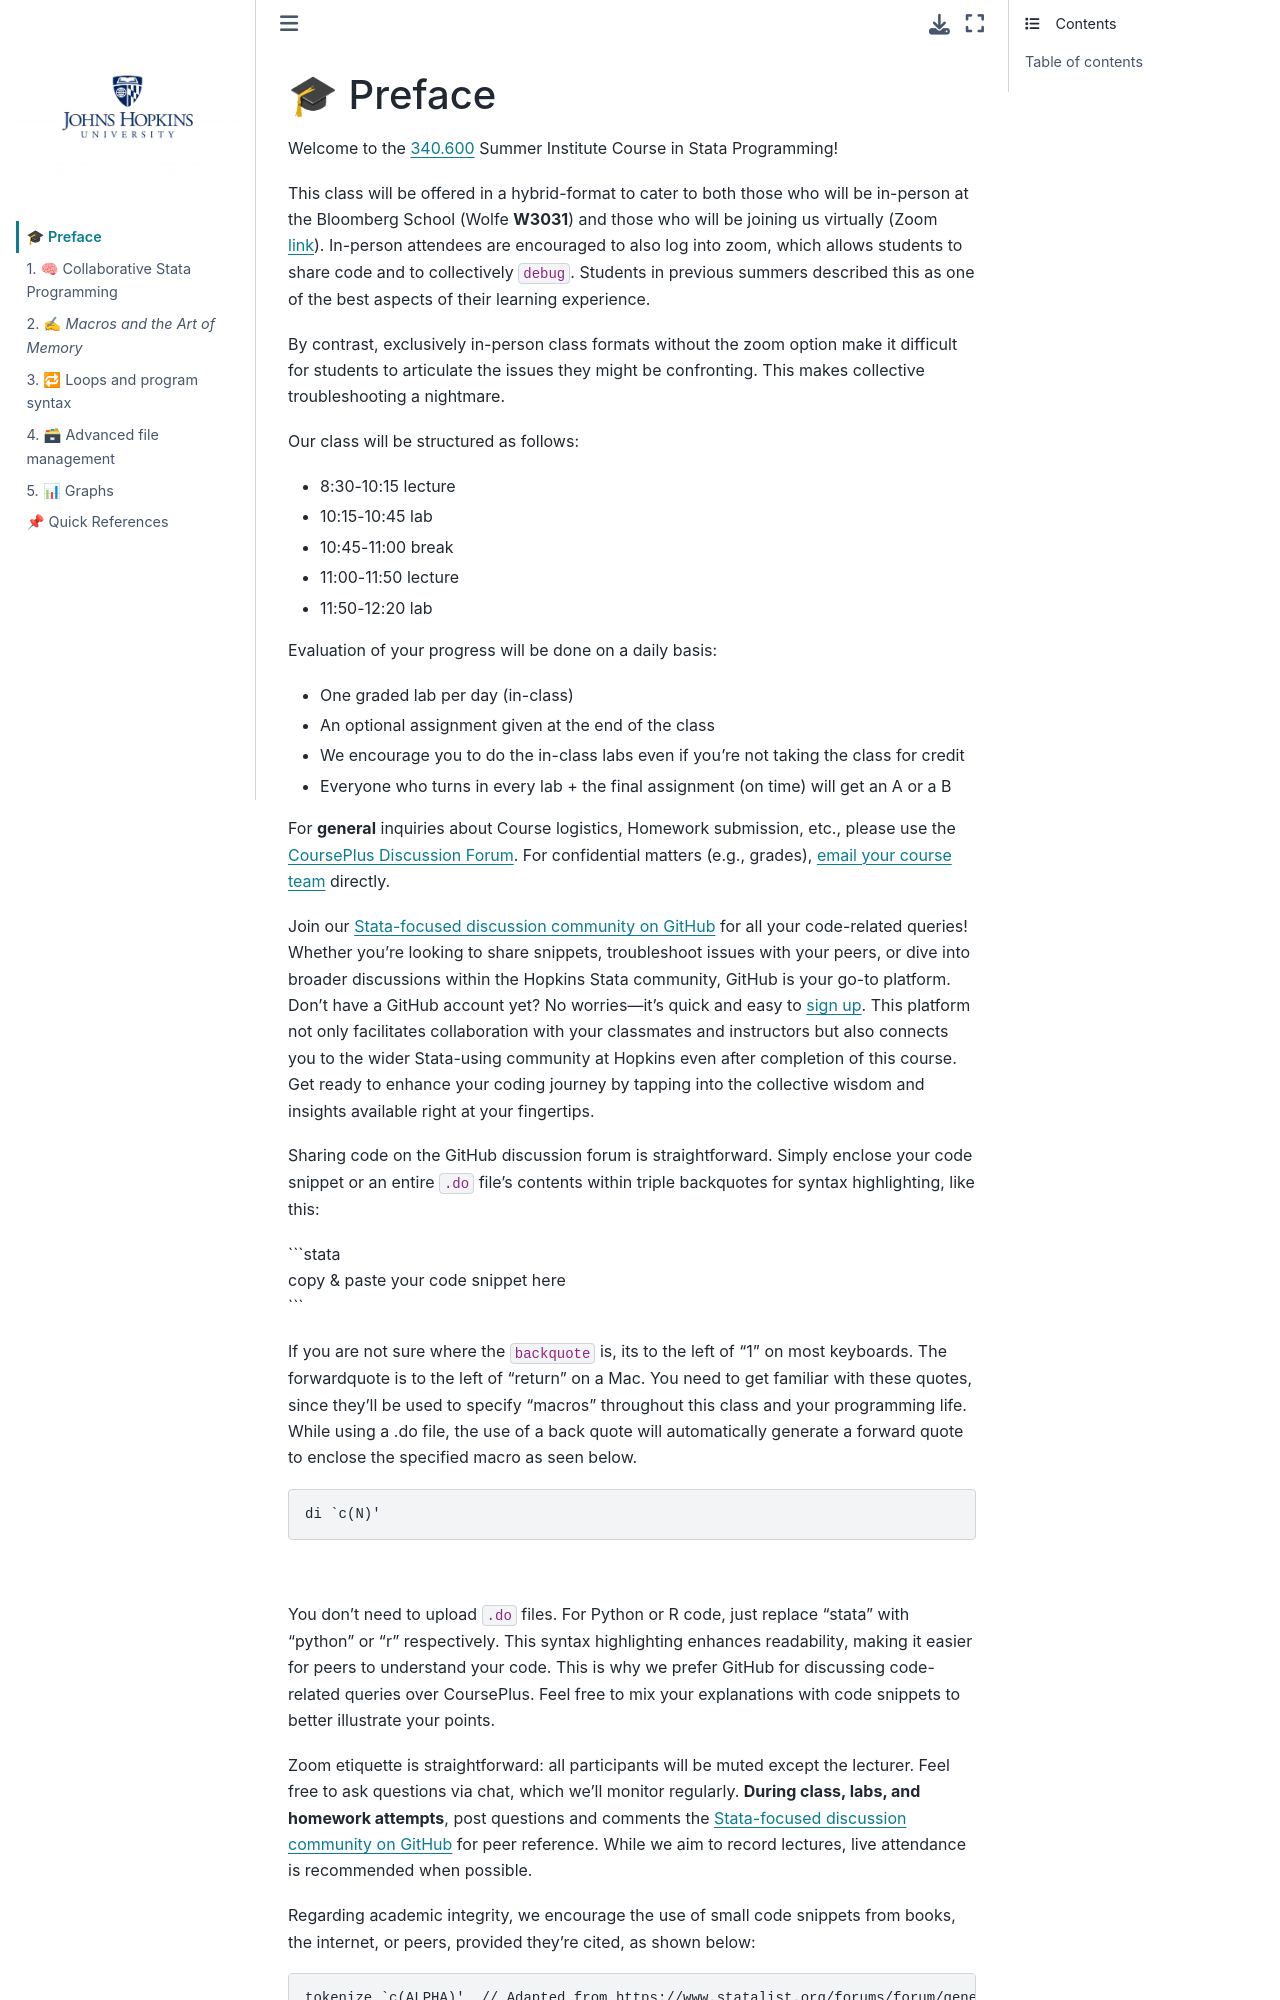

repository: abikesa/si · page: intro.html · generator: jekyll

# 🎓 Preface

Welcome to the [340.600](https://publichealth.jhu.edu/course/41687) Summer Institute Course in Stata Programming!

This class will be offered in a hybrid-format to cater to both those who will be in-person at the Bloomberg School (Wolfe **W3031**) and those who will be joining us virtually (Zoom [link](https://us06web.zoom.us/j/86492592698)). In-person attendees are encouraged to also log into zoom, which allows students to share code and to collectively `debug`. Students in previous summers described this as one of the best aspects of their learning experience. 

By contrast, exclusively in-person class formats without the zoom option make it difficult for students to articulate the issues they might be confronting. This makes collective troubleshooting a nightmare. 

Our class will be structured as follows:
   
   + 8:30-10:15 lecture
   + 10:15-10:45 lab
   + 10:45-11:00 break
   + 11:00-11:50 lecture
   + 11:50-12:20 lab     
     
Evaluation of your progress will be done on a daily basis:

   + One graded lab per day (in-class)
   + An optional assignment given at the end of the class
   + We encourage you to do the in-class labs even if you're not taking the class for credit
   + Everyone who turns in every lab + the final assignment (on time) will get an A or a B

For **general** inquiries about Course logistics, Homework submission, etc., please use the [CoursePlus Discussion Forum](https://courseplus.jhu.edu/core/index.cfm/go/home/). For confidential matters (e.g., grades), [email your course team](https://jhustata.github.io/summer/quickrefs#your-instructor) directly.

Join our [Stata-focused discussion community on GitHub](https://github.com/jhustata/summer/discussions) for all your code-related queries! Whether you're looking to share snippets, troubleshoot issues with your peers, or dive into broader discussions within the Hopkins Stata community, GitHub is your go-to platform. Don't have a GitHub account yet? No worries—it's quick and easy to [sign up](https://github.com/join). This platform not only facilitates collaboration with your classmates and instructors but also connects you to the wider Stata-using community at Hopkins even after completion of this course. Get ready to enhance your coding journey by tapping into the collective wisdom and insights available right at your fingertips.


Sharing code on the GitHub discussion forum is straightforward. Simply enclose your code snippet or an entire `.do` file's contents within triple backquotes for syntax highlighting, like this:

\```stata      
copy & paste your code snippet here     
\```   

If you are not sure where the `backquote` is, its to the left of "1" on most keyboards. The forwardquote is to the left of "return" on a Mac. You need to get familiar with these quotes, since they'll be used to specify "macros" throughout this class and your programming life. While using a .do file, the use of a back quote will automatically generate a forward quote to enclose the specified macro as seen below.

```stata
di `c(N)'
```

![](https://media.istockphoto.com/id/168823323/photo/modern-laptop-computer-keyboard.jpg?s=2048x2048&w=is&k=20&c=1EUUYqgTO1bRR5wqebm56g5xV4R69LKcK5LQtSwbnd8=)
